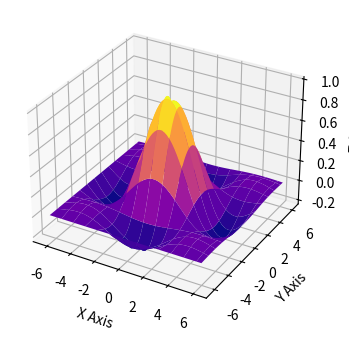

The matplotlib source for this figure:
import matplotlib.pyplot as plt
import numpy as np

fig = plt.figure(figsize=(7,4))
ax_3d = fig.add_subplot(projection='3d')

X = np.arange(-2 * np.pi, 2 * np.pi, 0.2)
Y = np.arange(-2 * np.pi, 2 * np.pi, 0.2)

xgrid, ygrid = np.meshgrid(X, Y)

zgrid = np.sin(xgrid) * np.sin(ygrid) / (xgrid * ygrid)

#ax_3d.plot_wireframe(xgrid,ygrid,zgrid)
#ax_3d.plot_surface(xgrid,ygrid,zgrid)
ax_3d.plot_surface(xgrid,ygrid,zgrid,rstride=5, cstride=5, cmap='plasma')
#rstride,cstride--шаг слежования по оси x y. то есть индекс 5- это как мы булем перебирать,с каким шагом,если поставить 2,рисунок будет более градиентный
ax_3d.set_xlabel('X Axis')
ax_3d.set_ylabel('Y Axis')
ax_3d.set_zlabel('Z Axis')
plt.show()